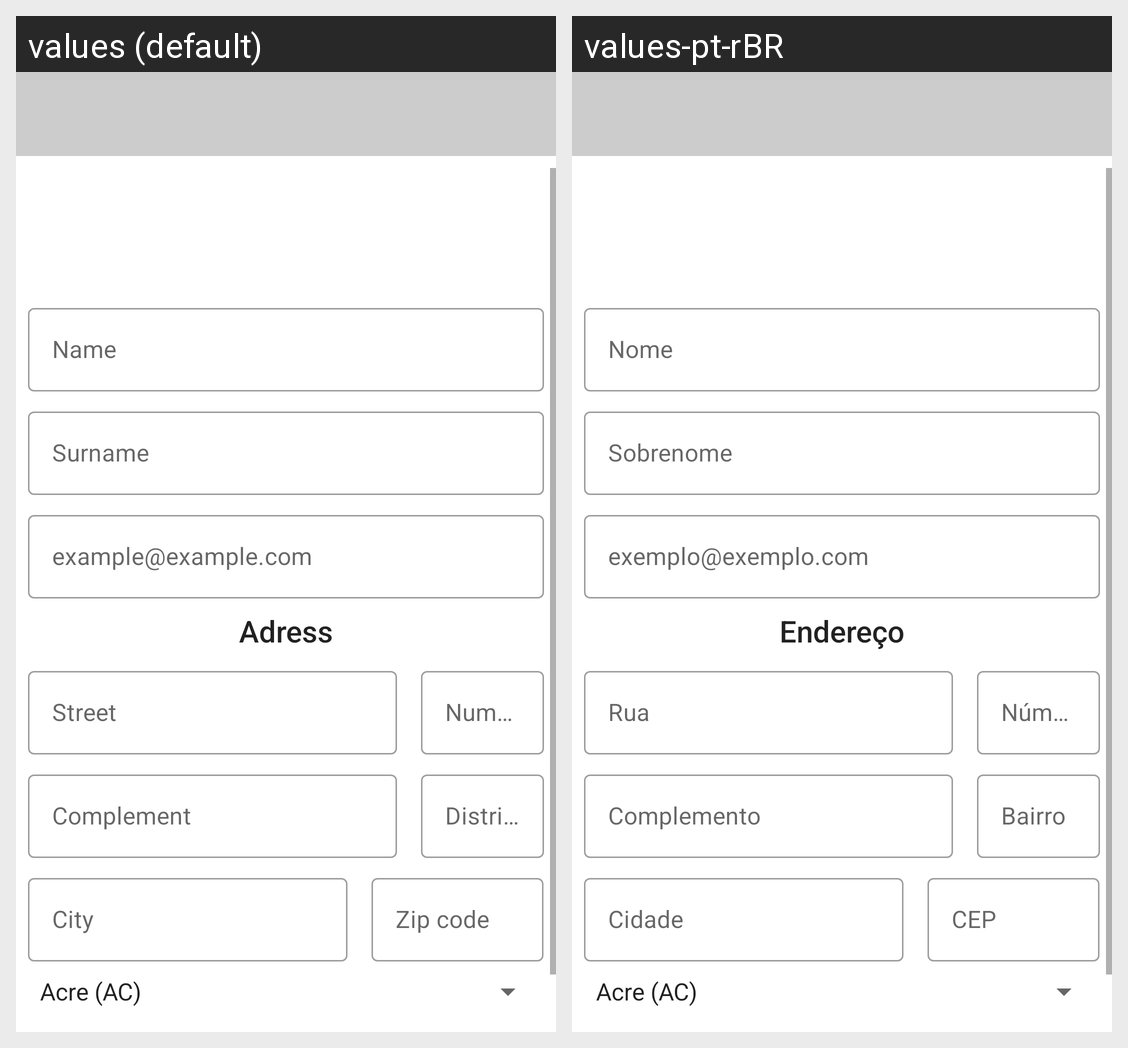

For this localized Android screen grid, give each drawn string resource with its value in every locale shown.
Android screen res/layout/activity_user_profile.xml rendered under 2 locales, left to right: values (default), values-pt-rBR. Device: Nexus 5 (rendered at 1080×1920; each locale shown at half size, 540×960, under a caption strip naming it); theme Theme.IFitness.
Strings drawn on this screen, with the default value and each locale's value (text and hints the layout hard-codes, and strings that could not be matched under every locale, appear in the picture but are not listed):

user_profile_name
  values: Name
  values-pt-rBR: Nome

user_profile_surname
  values: Surname
  values-pt-rBR: Sobrenome

user_profile_email
  values: example@example.com
  values-pt-rBR: exemplo@exemplo.com

address
  values: Adress
  values-pt-rBR: Endereço

user_profile_street
  values: Street
  values-pt-rBR: Rua

user_profile_number
  values: Number
  values-pt-rBR: Número

user_profile_complement
  values: Complement
  values-pt-rBR: Complemento

user_profile_district
  values: District
  values-pt-rBR: Bairro

user_profile_city
  values: City
  values-pt-rBR: Cidade

user_profile_zip_code
  values: Zip code
  values-pt-rBR: CEP
